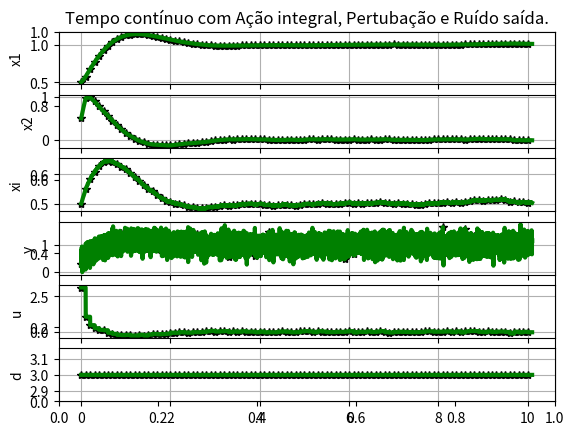
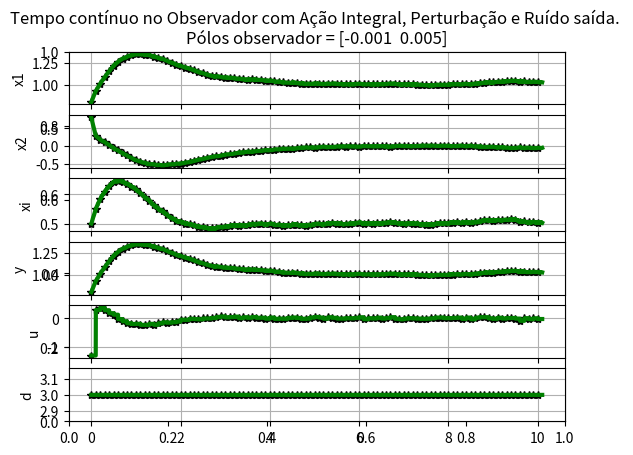
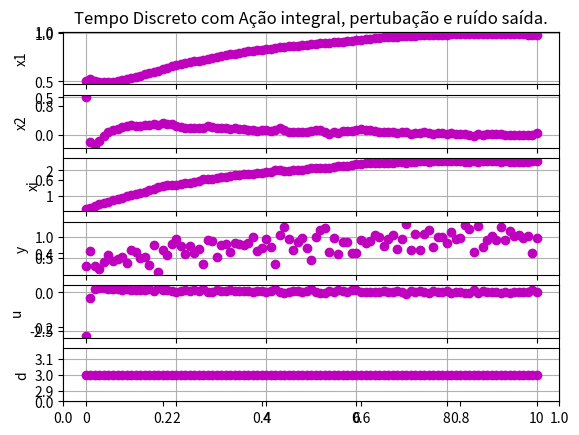
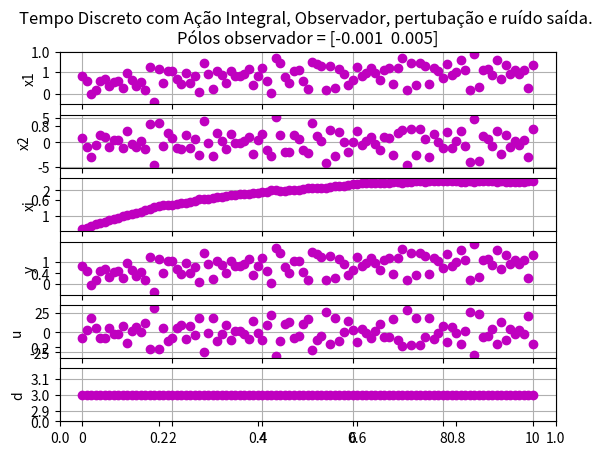

Write Python code to recreate these figures, in order.
import numpy as np
import matplotlib.pyplot as plt
from scipy.signal import lti, cont2discrete, place_poles
import random


def continuous_dynamics(xc, uc, Ac, Bc):
    return Ac @ xc + Bc @ uc

def discrete_dynamics(x, u, A, B):
    return A @ x + B @ u

def plot_tempo_continuo(vt, vx, vxi, vu, vy, vtc, vxc, vxic, vuc, vyc, d):
    
    vd = [d]*len(vt)
    vdc = [d]*len(vtc)


    plt.subplot(6, 1, 1)
    plt.plot(vt, vx[:, 0], '*k', linewidth=1)
    plt.plot(vtc, vxc[:, 0], 'g', linewidth=3)
    plt.grid(True)
    plt.ylabel('x1')

    plt.subplot(6, 1, 2)
    plt.plot(vt, vx[:, 1], '*k', linewidth=1)
    plt.plot(vtc, vxc[:, 1], 'g', linewidth=3)
    plt.grid(True)
    plt.ylabel('x2')

    plt.subplot(6, 1, 3)
    plt.plot(vt, vxi, '*k', linewidth=1)
    plt.plot(vtc, vxic, 'g', linewidth=3)
    plt.grid(True)
    plt.ylabel('xi')

    plt.subplot(6, 1, 4)
    plt.plot(vt, vy, '*k', linewidth=1)
    plt.plot(vtc, vyc, 'g', linewidth=3)
    plt.grid(True)
    plt.ylabel('y')

    plt.subplot(6, 1, 5)
    plt.plot(vt, vu, '*k', linewidth=1)
    plt.plot(vtc, vuc, 'g', linewidth=3)
    plt.grid(True)
    plt.ylabel('u')

    plt.subplot(6, 1, 6)
    plt.plot(vt, vd, '*k', linewidth=1)
    plt.plot(vtc, vdc, 'g', linewidth=3)
    plt.grid(True)
    plt.ylabel('d')

def plot_tempo_discreto(vt, vx, vxi, vu, vy, d):
    
    vd = [d]*len(vt)
    
    plt.subplot(6, 1, 1)
    plt.plot(vt, vx[:, 0], 'om', linewidth=1)
    plt.grid(True)
    plt.ylabel('x1')

    plt.subplot(6, 1, 2)
    plt.plot(vt, vx[:, 1], 'om', linewidth=1)
    plt.grid(True)
    plt.ylabel('x2')

    plt.subplot(6, 1, 3)
    plt.plot(vt, vxi, 'om', linewidth=1)
    plt.grid(True)
    plt.ylabel('xi')

    plt.subplot(6, 1, 4)
    plt.plot(vt, vy, 'om', linewidth=1)
    plt.grid(True)
    plt.ylabel('y')

    plt.subplot(6, 1, 5)
    plt.plot(vt, vu, 'om', linewidth=1)
    plt.grid(True)
    plt.ylabel('u')

    plt.subplot(6, 1, 6)
    plt.plot(vt, vd, 'om', linewidth=1)
    plt.grid(True)
    plt.ylabel('d')


# Planta
Ac = np.array([[0, 1], [0, -2]])
Bc = np.array([[0], [2]])
Cc = np.array([[1, 0]])
sysc = lti(Ac, Bc, Cc, 0)
intstep = 1e-3
hc = intstep

##### Discretização #####
h = 0.1
substeps = int(h / hc)
TypeDiscretization = 'ZOH'

if TypeDiscretization == 'Euler':
    # Discretização Euler
    A = np.eye(2) + h * Ac
    B = h * Bc
    C = Cc
elif TypeDiscretization == 'ZOH':
    # Discretização ZOH
    sysZOH = cont2discrete((Ac, Bc, Cc, 0), h, method='zoh')
    A, B, C, D, _ = sysZOH

##### Controlador Ação Integral #####

def matrizes_aumentadas(A, B, C):

    # Cria uma matriz de zeros com as dimensões apropriadas
    zeros_2x1 = np.zeros((len(A), 1))
    zeros_1x1 = np.zeros((1, 1))

    # Construir a matriz aumentada Aa
    Aa = np.block([[A, zeros_2x1],
                   [-C, zeros_1x1]])
    
    Ba = np.block([[B], 
                   [zeros_1x1]])

    Bm = np.block([[zeros_2x1],
                   [1]])

    Ca = np.block([[C, zeros_1x1]])

    return Aa, Ba, Bm, Ca

# Valor desejado de saída
ym = 1

# Pertubação
d = 3

# Ruído de medição
n = 0.2

# Exibir a matriz aumentada Aa
Aa, Ba, Bm, Ca = matrizes_aumentadas(A, B, C)

# Exibir a matriz aumentada Aa
Aac, Bac, Bmc, Cac = matrizes_aumentadas(Ac, Bc, Cc)


Pc = np.array([-2, -3, -5])
Kac = place_poles(Aac, Bac, Pc).gain_matrix
Kc = np.expand_dims(Kac[0][:len(A)], axis=0)
kic = -Kac[0][-1]


P = np.array([-0.1, 0.5, 0.55])
Ka = place_poles(Aa, Ba, P).gain_matrix
K = np.expand_dims(Ka[0][:len(A)], axis=0)
ki = -Ka[0][-1]


##### Observador #####
P_observer = np.array([-0.001, 0.005])
Pc_observer = P_observer

# Projeto do observador de estados para o sistema contínuo
Lc = place_poles(Ac.T, Cc.T, Pc_observer).gain_matrix.T

# Projeto do observador de estados para o sistema discreto
L = place_poles(A.T, C.T, P_observer).gain_matrix.T

##### Logs #####
## Contínuo
vtc, vxc, vuc, vxic, vyc = [], [], [], [], []
vthc, vxhc, vuhc, vxihc, vyhc = [], [], [], [], []

# Contínuo com Observador
vtc_hat, vxc_hat, vuc_hat, vyc_hat = [], [], [], []
vthc_hat, vxhc_hat, vuhc_hat, vyhc_hat = [], [], [], []

## Discreto
vt, vx, vxi, vu, vy = [], [], [], [], []

# Discreto com Observador
vt_hat, vx_hat, vu_hat, vy_hat = [], [], [], []

##### Simulação #####
# Contínuo
xc = np.array([0.5, 0.5]).reshape(-1, 1)
xic = 0.5       # aleatório
yc = 0.3        # aleatório
yc_hat = 0.8    # aleatório
yhc = yc
yhc_hat = yc_hat
xhc = xc
xihc = xic

xc_hat = np.array([0.8, 0.8]).reshape(-1, 1) # Inicialização do estado estimado
xhc_hat = xc_hat

# Discreto
x = xc
xi = xic
y = yc 
y_hat = yc_hat
x_hat = xhc_hat  
tc = 0
t = tc


while t < 10:
    uhc = -K @ xhc + kic*xic + d
    uhc_hat = -K @ xhc_hat + kic*xic + d

    u = -K @ x + ki*xi + d
    u_hat = -K @ x_hat + ki*xi + d

    ## Logs
    # Log pontos discretos do contínuo
    vthc.append(tc)
    vuhc.append(uhc.item())  # Convertendo para um valor escalar
    vxhc.append(xhc.flatten())  # Convertendo para um vetor 1D
    vxihc.append(xihc) 
    vyhc.append(yhc)

    # Log pontos discretos do discreto
    vt.append(t)
    vu.append(u.item())  
    vx.append(x.flatten()) 
    vxi.append(xi) 
    vy.append(y)

    # Log pontos discretos do contínuo com observador
    vuhc_hat.append(uhc_hat.item())  
    vxhc_hat.append(xhc_hat.flatten())  
    vyhc_hat.append(yhc_hat) 

    # Log pontos discretos do discreto com observador
    vu_hat.append(u_hat.item())  
    vx_hat.append(x_hat.flatten()) 
    vy_hat.append(y_hat) 

    #### Próximo estado ####

    ### 1 - MODO CONTÍNUO ###
    uc = uhc  # ZOH
    uc_hat = uhc_hat
    for _ in range(substeps):
        # Log pontos contínuos
        vtc.append(tc)
        vuc.append(uc.item())  # Convertendo para um valor escalar
        vxc.append(xc.flatten())  # Convertendo para um vetor 1D
        vxic.append(xic)  
        vyc.append(yc)  

        # Com observador
        vuc_hat.append(uc_hat.item()) 
        vxc_hat.append(xc_hat.flatten())
        vyc_hat.append(yc_hat)  


        # Integração
        xc = xc + hc * continuous_dynamics(xc, uc, Ac, Bc)
        
        # Atualizando o observador
        yc = (Cc @ xc)[0][0] + n*random.gauss(0, 1)
        xc_hat = xc_hat + hc * continuous_dynamics(xc_hat, uc_hat, Ac, Bc) + hc * Lc @ (yc - Cc @ xc_hat)
        yc_hat = (Cc @ xc_hat)[0][0]

        xic = xic + hc*(ym - yc)
        
        tc += hc


    xhc = xc
    xihc = xic
    xhc_hat = xc_hat
    yhc_hat = yc_hat
    yhc = yc
 
    ### 2 - MODO DISCRETO ### 
        
    # Atualizando o estado real
    x = discrete_dynamics(x, u, A, B)
    y = (C @ x)[0][0] + n*random.gauss(0, 1)
    xi = xi + h*(ym - y)
    
    # Atualizando o observador
    x_hat = A @ x_hat + B @ u + L @ (y - C @ x_hat)
    y_hat = (C @ x_hat)[0][0]
    t += h

# Convertendo listas para arrays numpy para plotagem
vx = np.array(vx)
vxhc = np.array(vxhc)
vxc = np.array(vxc)
vx_hat = np.array(vx_hat)
vxhc_hat = np.array(vxhc_hat)
vxc_hat = np.array(vxc_hat)
vxi = np.array(vxi)

# Plotagem 

# 1 - Tempo contínuo.
plt.figure(1)
plt.title("Tempo contínuo com Ação integral, Pertubação e Ruído saída.")
plot_tempo_continuo(vthc, vxhc, vxihc, vuhc, vyhc, vtc, vxc, vxic, vuc, vyc, d)

plt.figure(2)
plt.title(f"Tempo contínuo no Observador com Ação Integral, Perturbação e Ruído saída. \nPólos observador = {P_observer}")
plot_tempo_continuo(vthc, vxhc_hat, vxihc, vuhc_hat, vyhc_hat, vtc, vxc_hat, vxic, vuc_hat, vyc_hat, d)


# 2 - Tempo discreto.
plt.figure(3)
plt.title(f"Tempo Discreto com Ação integral, pertubação e ruído saída.")
plot_tempo_discreto(vt, vx, vxi, vu, vy, d)

plt.figure(4)
plt.title(f"Tempo Discreto com Ação Integral, Observador, pertubação e ruído saída. \nPólos observador = {Pc_observer}")
plot_tempo_discreto(vt, vx_hat, vxi, vu_hat, vy_hat, d)

plt.show()
